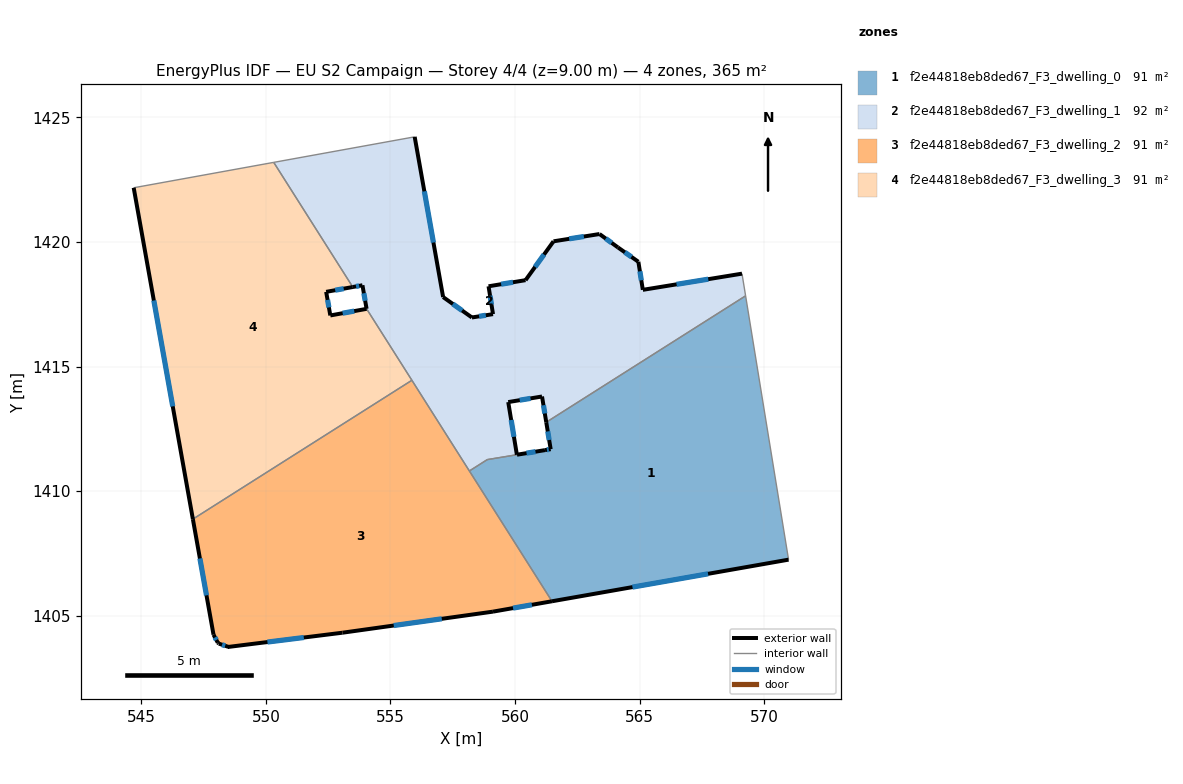
=== STOREY PLAN SPEC (per zone: floor XY polygon, exterior-wall plan segments, windows/doors) ===
zone 1: f2e44818eb8ded67_F3_dwelling_0  (90.9 m²)
  floor: (569.25, 1417.84) (570.97, 1407.25) (561.48, 1405.58) (558.17, 1410.81) (558.89, 1411.26) (561.20, 1411.64) (561.43, 1411.68) (561.25, 1412.76)
  exterior wall: (561.20, 1411.64) – (560.08, 1411.46)  [1.1 m]
    window: (560.82, 1411.58) – (560.46, 1411.52)  [0.3 m²]
  exterior wall: (561.43, 1411.68) – (561.20, 1411.64)  [0.2 m]
    window: (561.35, 1411.67) – (561.28, 1411.66)  [0.1 m²]
  exterior wall: (561.25, 1412.76) – (561.43, 1411.68)  [1.1 m]
    window: (561.31, 1412.40) – (561.37, 1412.05)  [0.3 m²]
  exterior wall: (561.48, 1405.58) – (570.97, 1407.25)  [9.6 m]
    window: (564.71, 1406.15) – (567.74, 1406.68)  [3.0 m²]
  interior walls: 5
zone 2: f2e44818eb8ded67_F3_dwelling_1  (91.5 m²)
  floor: (569.11, 1418.73) (569.25, 1417.84) (561.25, 1412.76) (561.08, 1413.80) (559.73, 1413.57) (560.07, 1411.46) (558.89, 1411.26) (558.17, 1410.81) (554.04, 1417.32) (553.88, 1418.26) (553.49, 1418.19) (550.32, 1423.19) (555.97, 1424.22) (557.11, 1417.79) (558.27, 1416.97) (559.11, 1417.10) (558.94, 1418.22) (560.42, 1418.46) (561.54, 1420.02) (563.39, 1420.32) (564.13, 1419.78) (564.95, 1419.20) (565.13, 1418.08)
  exterior wall: (553.88, 1418.26) – (554.04, 1417.32)  [1.0 m]
    window: (553.93, 1417.94) – (553.99, 1417.64)  [0.3 m²]
  exterior wall: (553.49, 1418.19) – (553.88, 1418.26)  [0.4 m]
    window: (553.62, 1418.21) – (553.74, 1418.24)  [0.1 m²]
  exterior wall: (557.11, 1417.79) – (555.97, 1424.22)  [6.5 m]
    window: (556.72, 1419.97) – (556.36, 1422.03)  [2.0 m²]
  exterior wall: (558.27, 1416.97) – (557.11, 1417.79)  [1.4 m]
    window: (557.88, 1417.25) – (557.51, 1417.51)  [0.4 m²]
  exterior wall: (559.11, 1417.10) – (558.27, 1416.97)  [0.9 m]
    window: (558.83, 1417.06) – (558.56, 1417.01)  [0.3 m²]
  exterior wall: (558.94, 1418.22) – (559.11, 1417.10)  [1.1 m]
    window: (559.00, 1417.84) – (559.05, 1417.48)  [0.3 m²]
  exterior wall: (560.42, 1418.46) – (558.94, 1418.22)  [1.5 m]
    window: (559.92, 1418.38) – (559.44, 1418.30)  [0.5 m²]
  exterior wall: (561.54, 1420.02) – (560.42, 1418.46)  [1.9 m]
    window: (561.16, 1419.49) – (560.80, 1419.00)  [0.6 m²]
  exterior wall: (563.39, 1420.32) – (561.54, 1420.02)  [1.9 m]
    window: (562.76, 1420.22) – (562.17, 1420.12)  [0.6 m²]
  exterior wall: (564.13, 1419.78) – (563.39, 1420.32)  [0.9 m]
    window: (563.88, 1419.96) – (563.64, 1420.13)  [0.3 m²]
  exterior wall: (564.95, 1419.20) – (564.13, 1419.78)  [1.0 m]
    window: (564.67, 1419.40) – (564.41, 1419.58)  [0.3 m²]
  exterior wall: (565.13, 1418.08) – (564.95, 1419.20)  [1.1 m]
    window: (565.07, 1418.46) – (565.01, 1418.82)  [0.3 m²]
  exterior wall: (569.11, 1418.73) – (565.13, 1418.08)  [4.0 m]
    window: (567.75, 1418.51) – (566.48, 1418.30)  [1.2 m²]
  exterior wall: (561.08, 1413.80) – (561.25, 1412.76)  [1.0 m]
    window: (561.14, 1413.45) – (561.19, 1413.12)  [0.3 m²]
  exterior wall: (559.73, 1413.57) – (561.08, 1413.80)  [1.4 m]
    window: (560.19, 1413.65) – (560.62, 1413.72)  [0.4 m²]
  exterior wall: (560.07, 1411.46) – (559.73, 1413.57)  [2.1 m]
    window: (559.95, 1412.18) – (559.84, 1412.85)  [0.7 m²]
  interior walls: 8
zone 3: f2e44818eb8ded67_F3_dwelling_2  (91.2 m²)
  floor: (555.86, 1414.45) (561.48, 1405.58) (559.11, 1405.16) (553.08, 1404.32) (548.51, 1403.75) (548.50, 1403.75) (548.11, 1403.88) (548.07, 1403.92) (547.90, 1404.24) (547.07, 1408.88)
  exterior wall: (548.07, 1403.92) – (548.11, 1403.88)  [0.1 m]
  exterior wall: (547.90, 1404.24) – (548.07, 1403.92)  [0.4 m]
    window: (547.96, 1404.13) – (548.01, 1404.03)  [0.1 m²]
  exterior wall: (547.07, 1408.88) – (547.90, 1404.24)  [4.7 m]
    window: (547.35, 1407.30) – (547.62, 1405.82)  [1.4 m²]
  exterior wall: (559.11, 1405.16) – (561.48, 1405.58)  [2.4 m]
    window: (559.92, 1405.31) – (560.68, 1405.44)  [0.7 m²]
  exterior wall: (553.08, 1404.32) – (559.11, 1405.16)  [6.1 m]
    window: (555.13, 1404.61) – (557.06, 1404.88)  [1.9 m²]
  exterior wall: (548.51, 1403.75) – (553.08, 1404.32)  [4.6 m]
    window: (550.06, 1403.94) – (551.52, 1404.13)  [1.4 m²]
  exterior wall: (548.50, 1403.75) – (548.51, 1403.75)  [0.0 m]
  exterior wall: (548.11, 1403.88) – (548.50, 1403.75)  [0.4 m]
    window: (548.24, 1403.84) – (548.37, 1403.79)  [0.1 m²]
  interior walls: 3
zone 4: f2e44818eb8ded67_F3_dwelling_3  (91.2 m²)
  floor: (553.49, 1418.19) (552.42, 1418.00) (552.59, 1417.05) (554.04, 1417.31) (555.86, 1414.45) (547.07, 1408.88) (544.70, 1422.17) (550.32, 1423.19)
  exterior wall: (552.42, 1418.00) – (553.49, 1418.19)  [1.1 m]
    window: (552.78, 1418.06) – (553.12, 1418.12)  [0.3 m²]
  exterior wall: (552.59, 1417.05) – (552.42, 1418.00)  [1.0 m]
    window: (552.53, 1417.37) – (552.48, 1417.67)  [0.3 m²]
  exterior wall: (554.04, 1417.31) – (552.59, 1417.05)  [1.5 m]
    window: (553.55, 1417.22) – (553.08, 1417.14)  [0.5 m²]
  exterior wall: (544.70, 1422.17) – (547.07, 1408.88)  [13.5 m]
    window: (545.51, 1417.65) – (546.26, 1413.40)  [4.1 m²]
  interior walls: 4

=== DERIVED (storey summary) ===
Building: EU S2 Campaign
Storey: 4 of 4  (floor level z = 9.00 m)
Storey gross floor area: 364.8 m²
Zones on this storey: 4
  - f2e44818eb8ded67_F3_dwelling_0: floor 90.9 m²; exterior wall 12.1 m (36.3 m²); 4 window(s) 3.7 m²; WWR 10.2%
  - f2e44818eb8ded67_F3_dwelling_1: floor 91.5 m²; exterior wall 28.2 m (84.7 m²); 16 window(s) 8.6 m²; WWR 10.2%
  - f2e44818eb8ded67_F3_dwelling_2: floor 91.2 m²; exterior wall 18.6 m (55.9 m²); 6 window(s) 5.7 m²; WWR 10.2%
  - f2e44818eb8ded67_F3_dwelling_3: floor 91.2 m²; exterior wall 17.0 m (51.1 m²); 4 window(s) 5.2 m²; WWR 10.2%
Zone adjacency (shared interzone walls):
  - f2e44818eb8ded67_F3_dwelling_0 ↔ f2e44818eb8ded67_F3_dwelling_1
  - f2e44818eb8ded67_F3_dwelling_0 ↔ f2e44818eb8ded67_F3_dwelling_2
  - f2e44818eb8ded67_F3_dwelling_1 ↔ f2e44818eb8ded67_F3_dwelling_2
  - f2e44818eb8ded67_F3_dwelling_1 ↔ f2e44818eb8ded67_F3_dwelling_3
  - f2e44818eb8ded67_F3_dwelling_2 ↔ f2e44818eb8ded67_F3_dwelling_3